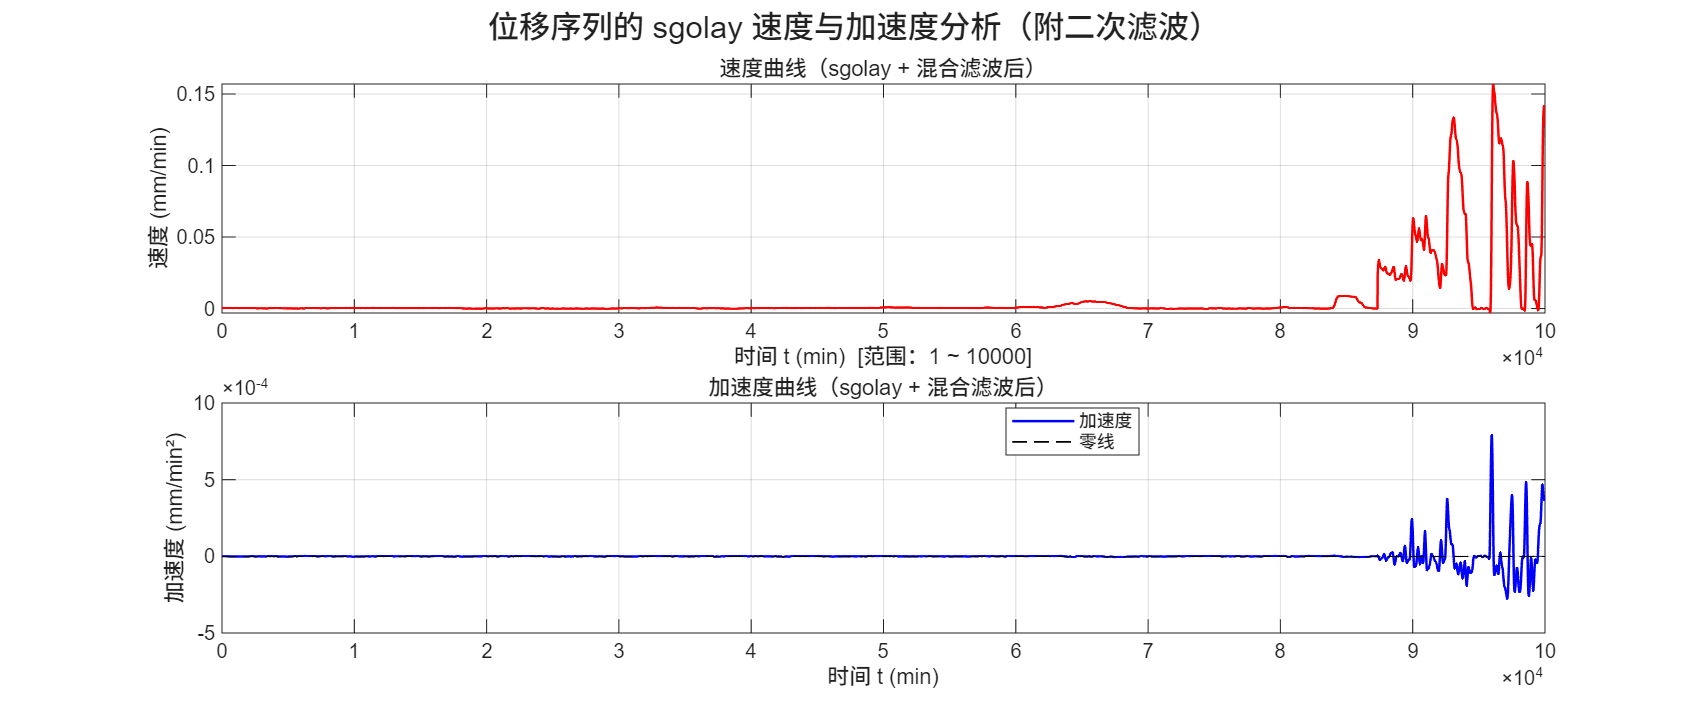

Values plotted in this chart, from the file beside it:
SerialNo, Displacement_mm, Velocity_mm_min_filtered, Acceleration_mm_min2_filtered
1, 0.3463, 8.13022980112107e-05, -1.16245972896796e-07
2, 0.3504, 9.50223329346017e-05, -9.30065314314713e-08
3, 0.3548, 0.0001083, -7.12717797802451e-08
4, 0.3594, 0.0001212, -5.10417179431173e-08
5, 0.3643, 0.0001337, -3.23163459200879e-08
6, 0.3693, 0.0001458, -1.5095663711157e-08
7, 0.3746, 0.0001575, 6.20328683675543e-10
8, 0.3801, 0.0001687, 1.48316312644096e-08
9, 0.3859, 0.0001796, 2.75382440310452e-08
10, 0.3918, 0.00019, 3.87401669835825e-08
11, 0.398, 0.0002, 4.84374001220212e-08
12, 0.3942, 0.0002096, 5.66299434463616e-08
13, 0.3984, 0.0002188, 6.33177969566035e-08
14, 0.4041, 0.0002276, 6.85009606527469e-08
15, 0.4122, 0.000236, 7.2179434534792e-08
16, 0.4218, 0.000244, 7.43532186027386e-08
17, 0.4328, 0.0002515, 7.50223128565868e-08
18, 0.4449, 0.0002587, 7.41867172963365e-08
19, 0.4569, 0.0002654, 7.18464319219878e-08
20, 0.4683, 0.0002718, 6.80014567335407e-08
21, 0.4788, 0.0002777, 6.26517917309951e-08
22, 0.4887, 0.0002832, 5.57974369143511e-08
23, 0.4979, 0.0002883, 4.74383922836087e-08
24, 0.5044, 0.0002919, 4.36679354367962e-08
25, 0.5079, 0.0002968, 3.63560153380085e-08
26, 0.5093, 0.0003014, 2.59629950166618e-08
27, 0.5097, 0.0003058, 1.27760131657934e-08
28, 0.5096, 0.000309, -3.08764391224744e-09
29, 0.5097, 0.0003112, -2.13936639422782e-08
30, 0.5107, 0.0003128, -4.18000301989649e-08
31, 0.512, 0.000314, -6.40579890130678e-08
32, 0.5143, 0.0003146, -8.77428565699158e-08
33, 0.5172, 0.0003147, -1.12594341681801e-07
34, 0.52, 0.0003141, -1.38999240638102e-07
35, 0.5229, 0.0003133, -1.6662390025473e-07
36, 0.5266, 0.0003128, -1.95137068536899e-07
37, 0.5305, 0.0003121, -2.24506654898813e-07
38, 0.5348, 0.0003114, -2.51199913793091e-07
39, 0.5391, 0.0003109, -2.78224937170482e-07
40, 0.544, 0.0003107, -3.04474045414774e-07
41, 0.5496, 0.0003111, -3.26433810838119e-07
42, 0.5563, 0.0003122, -3.44833860034146e-07
43, 0.5629, 0.0003136, -3.62941524064928e-07
44, 0.5685, 0.0003151, -3.83602596614675e-07
45, 0.5742, 0.0003167, -4.08067665448929e-07
46, 0.5806, 0.0003184, -4.34911526122382e-07
47, 0.587, 0.0003201, -4.64123221575801e-07
48, 0.5927, 0.0003219, -4.9622810267228e-07
49, 0.5979, 0.000324, -5.31131090484763e-07
50, 0.6031, 0.0003262, -5.68147940052434e-07
51, 0.6082, 0.0003288, -6.06683183519096e-07
52, 0.6132, 0.0003314, -6.46249794104211e-07
53, 0.617, 0.0003339, -6.8646226634695e-07
54, 0.6186, 0.0003366, -7.27090627419269e-07
55, 0.6184, 0.0003395, -7.67512092527118e-07
56, 0.616, 0.0003419, -8.06583991208249e-07
57, 0.6121, 0.0003438, -8.44288429188235e-07
58, 0.6094, 0.0003451, -8.82030962926725e-07
59, 0.6087, 0.0003457, -9.18022808543914e-07
60, 0.6096, 0.0003453, -9.50301648538071e-07
... 9,940 more rows
